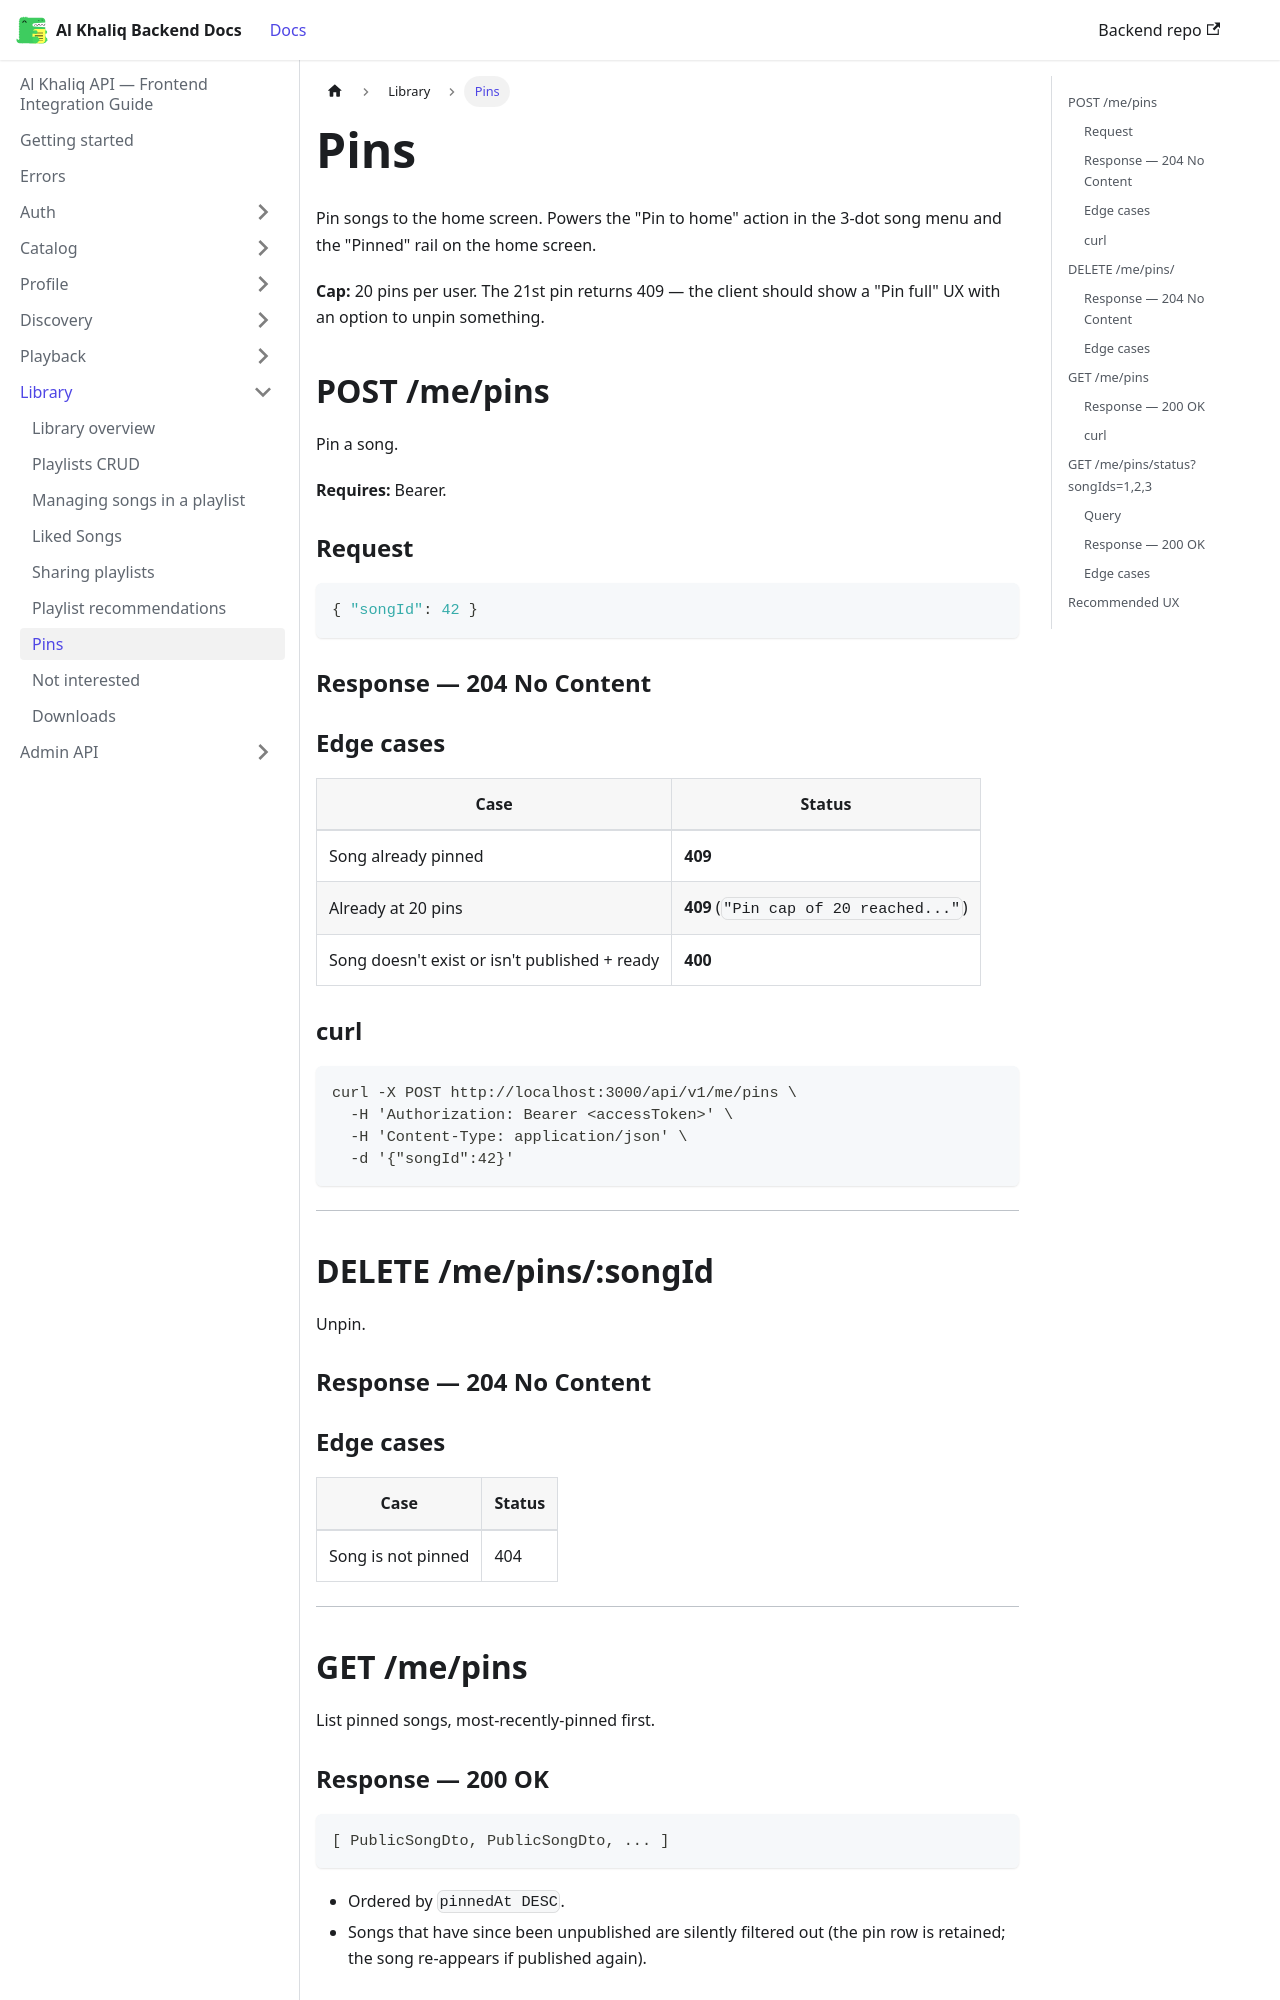

repository: igee-17/al-khaliq-docs · page: library/pins/index.html · generator: docusaurus

---
sidebar_position: 7
---

# Pins

Pin songs to the home screen. Powers the "Pin to home" action in the 3-dot song menu and the "Pinned" rail on the home screen.

**Cap:** 20 pins per user. The 21st pin returns 409 — the client should show a "Pin full" UX with an option to unpin something.

## POST /me/pins

Pin a song.

**Requires:** Bearer.

### Request

```json
{ "songId": 42 }
```

### Response — 204 No Content

### Edge cases

| Case | Status |
|---|---|
| Song already pinned | **409** |
| Already at 20 pins | **409** (`"Pin cap of 20 reached..."`) |
| Song doesn't exist or isn't published + ready | **400** |

### curl

```bash
curl -X POST http://localhost:3000/api/v1/me/pins \
  -H 'Authorization: Bearer <accessToken>' \
  -H 'Content-Type: application/json' \
  -d '{"songId":42}'
```

---

## DELETE /me/pins/:songId

Unpin.

### Response — 204 No Content

### Edge cases

| Case | Status |
|---|---|
| Song is not pinned | 404 |

---

## GET /me/pins

List pinned songs, most-recently-pinned first.
